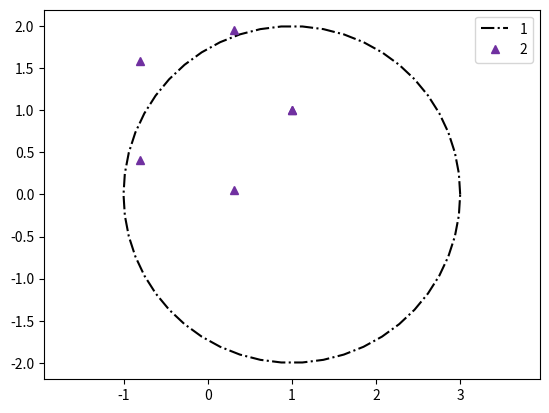

Here is the Python script that generated this plot:
# -*- coding: utf-8 -*-
"""
Created on Wed May 11 15:55:12 2022

[redacted]
"""

import numpy as np
import matplotlib.pyplot as plt

# https://towardsdatascience.com/creating-custom-plotting-functions-with-matplotlib-1f4b8eba6aa1


def plot_circ( R=1, C=(0,0), points=50, ax=None, **plt_kwargs ):
    if ax is None:
        ax = plt.gca()
    angle = np.linspace(0, 2*np.pi, points+1)
    x = C[0] + R*np.cos(angle)
    y = C[1] + R*np.sin(angle)
    ax.plot( x,y, **plt_kwargs )
    ax.axis('equal')

plt.figure()
plot_circ(R=2, C=[1,0], c='k', linestyle='-.', label='1')
plot_circ(C=[0,1], points=5, c=(112/255,48/255,160/255), linestyle='', marker='^', label='2')
plt.legend()
plt.show()